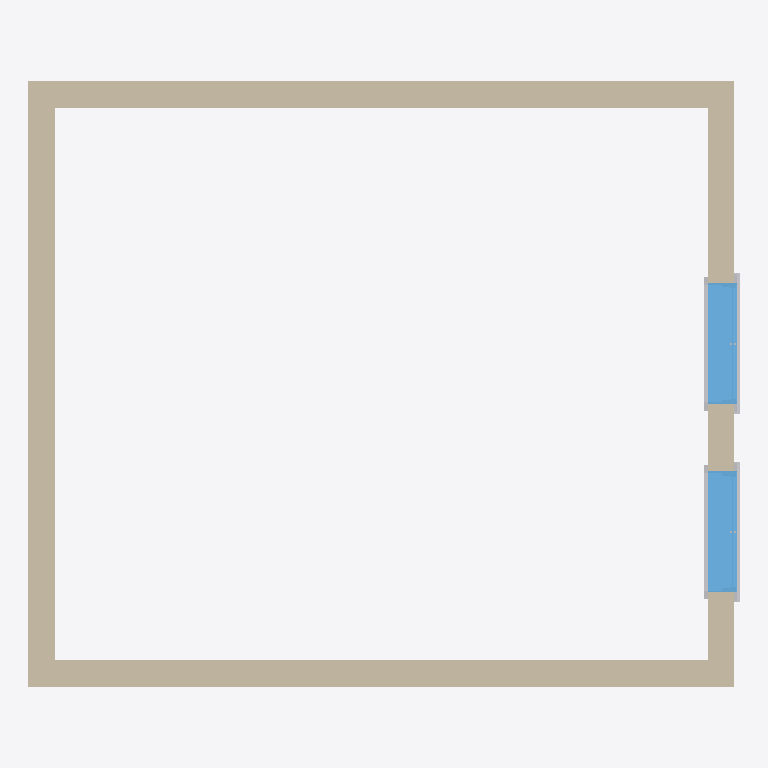
Plan cut of the same IFC building model at storey 'L1' (level 0.00 m, cut at 1.40 m), seen from above with north up, elements coloured by IFC class: 4 walls (beige), 4 other elements (light grey), 2 windows (light blue). Cut surfaces are drawn darker.
Extent 5.3 m × 4.5 m × 3.0 m (x, y, z). Storeys (2): L1 at 0.00 m; L2 at 3.00 m. Elements (12): 6 IfcBuildingElementProxy, 4 IfcWall, 2 IfcWindow.

HEADER;
FILE_DESCRIPTION(('ViewDefinition [CoordinationView]','RevitIdentifiers [ContentGUID: cbb0ae2e-6350-4225-8ca4-af668662c38d, VersionGUID: ce55a8c0-1689-4345-9c19-13758bb44fdb, NumberOfSaves: 22]','CoordinateReference [CoordinateBase: Shared Coordinates]'),'2;1');
FILE_NAME('01_02_013.ifc','2026-01-07T17:03:08+01:00',(''),(''),'ODA SDAI 24.6','Autodesk Revit 24.3.30.11 (ENU) - IFC 24.3.30.11','');
FILE_SCHEMA(('IFC4X3'));
ENDSEC;
DATA;
#27=IFCPROJECT('3BiAukOr129OoahsPvdJnz',#18,'Project Number',$,$,'Project Name','Project Status',(#22),#760);
#42=IFCSITE('3BiAukOr129OoahsPvdJn$',#18,'Default',$,$,#41,$,$,.ELEMENT.,(42,21,31,401672),(-71,-3,-24,-345703),0.0,$,$);
#32=IFCBUILDING('3BiAukOr129OoahsPvdJny',#18,'Building Name',$,$,#30,$,'Building Name',.ELEMENT.,$,$,#31);
#35=IFCBUILDINGSTOREY('2JF4e6axWHqu3u0C1FZlmi',#18,'L1',$,'Level:8mm Head',#34,$,'L1',.ELEMENT.,0.0);
#39=IFCBUILDINGSTOREY('1ZGO8hrFCHqw0v0026FpFv',#18,'L2',$,'Level:8mm Head',#38,$,'L2',.ELEMENT.,3000.0);
#109=IFCWALL('0HbU4cYqD2SBtSJYoQ_eY6',#18,'Basic Wall:Generic - 200mm:1602387',$,'Basic Wall:Generic - 200mm',#97,#108,'1602387',.NOTDEFINED.);
#153=IFCWALL('0HbU4cYqD2SBtSJYoQ_eXy',#18,'Basic Wall:Generic - 200mm:1602473',$,'Basic Wall:Generic - 200mm',#141,#152,'1602473',.NOTDEFINED.);
#73=IFCWALL('0HbU4cYqD2SBtSJYoQ_eZD',#18,'Basic Wall:Generic - 200mm:1602328',$,'Basic Wall:Generic - 200mm',#57,#72,'1602328',.NOTDEFINED.);
#131=IFCWALL('0HbU4cYqD2SBtSJYoQ_eXK',#18,'Basic Wall:Generic - 200mm:1602433',$,'Basic Wall:Generic - 200mm',#119,#130,'1602433',.NOTDEFINED.);
#452=IFCWINDOW('0HbU4cYqD2SBtSJYoQ_eW1',#18,'M_Window-Fixed:900 x 1200mm:1602516',$,'M_Window-Fixed:900 x 1200mm',#742,#448,'1602516',1200.0000000000036,899.9999999999997,.WINDOW.,.NOTDEFINED.,$);
#636=IFCWINDOW('0HbU4cYqD2SBtSJYoQ_e_d',#18,'M_Window-Fixed:900 x 1200mm:1602674',$,'M_Window-Fixed:900 x 1200mm',#757,#632,'1602674',1200.0000000000036,899.9999999999995,.WINDOW.,.NOTDEFINED.,$);
#624=IFCBUILDINGELEMENTPROXY('0HbU4cYqD2SBtSJYoQ_eWC',#18,'M_Trim-Window-Interior-Flat:Picture Frame:1602521',$,'M_Trim-Window-Interior-Flat:Picture Frame',#623,#620,'1602521',.NOTDEFINED.);
#676=IFCBUILDINGELEMENTPROXY('0HbU4cYqD2SBtSJYoQ_e_W',#18,'M_Trim-Window-Interior-Flat:Picture Frame:1602677',$,'M_Trim-Window-Interior-Flat:Picture Frame',#675,#672,'1602677',.NOTDEFINED.);
#665=IFCBUILDINGELEMENTPROXY('0HbU4cYqD2SBtSJYoQ_e_X',#18,'M_Trim-Window-Exterior-Flat:with Sill:1602676',$,'M_Trim-Window-Exterior-Flat:with Sill',#664,#661,'1602676',.NOTDEFINED.);
#591=IFCBUILDINGELEMENTPROXY('0HbU4cYqD2SBtSJYoQ_eWD',#18,'M_Trim-Window-Exterior-Flat:with Sill:1602520',$,'M_Trim-Window-Exterior-Flat:with Sill',#590,#587,'1602520',.NOTDEFINED.);
ENDSEC;
